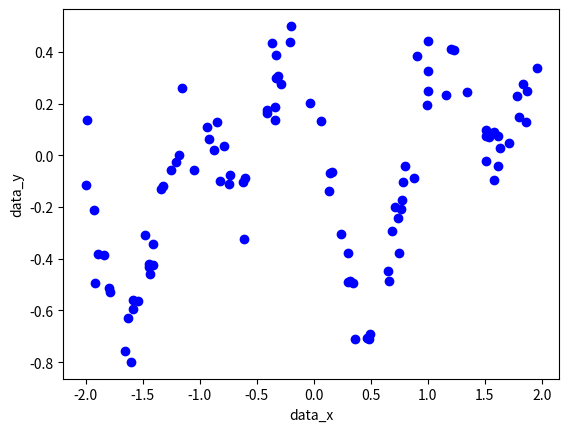

Here is the Python script that generated this plot:
# -*- coding: utf-8 -*- 
import numpy as np
import matplotlib.pyplot as plt

def func( x ):
  return ( np.sin(-3.14*x)+np.cos(5.76*x+0.43)+np.sin(0.12*x-0.11) )/3

sample_number = 100
s = 0.1
np.random.seed(1)
data_x = 4.0 * np.random.rand(sample_number)-2.0
data_y = func( data_x ) + s * np.random.randn(sample_number)

plt.scatter( data_x, data_y, color='blue' )
plt.xlabel('data_x')
plt.ylabel('data_y')
plt.show()
